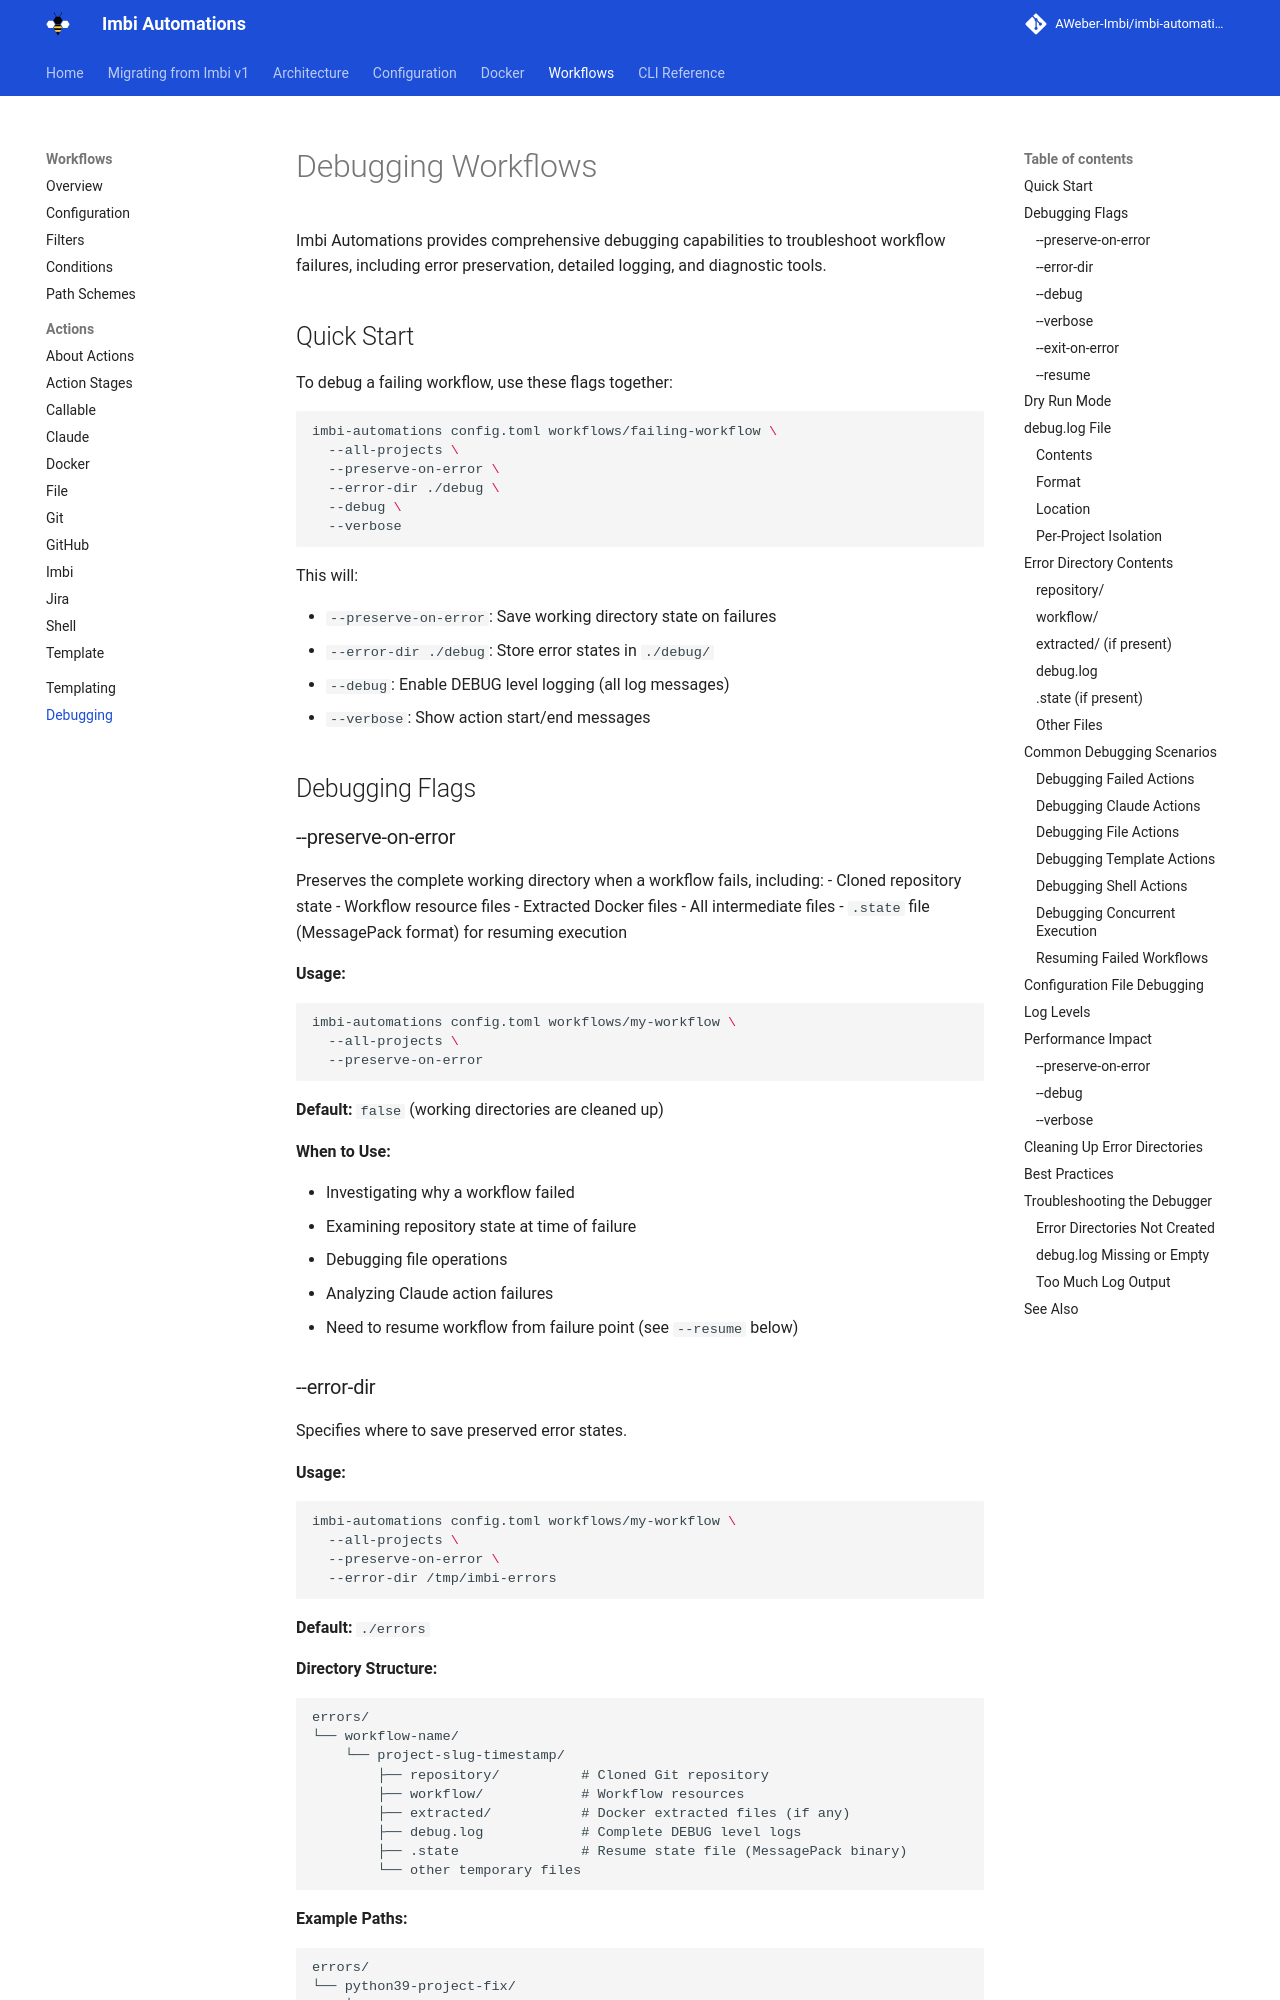

repository: AWeber-Imbi/imbi-automations · page: debugging/index.html · generator: mkdocs

# Debugging Workflows

Imbi Automations provides comprehensive debugging capabilities to troubleshoot workflow failures, including error preservation, detailed logging, and diagnostic tools.

## Quick Start

To debug a failing workflow, use these flags together:

```bash
imbi-automations config.toml workflows/failing-workflow \
  --all-projects \
  --preserve-on-error \
  --error-dir ./debug \
  --debug \
  --verbose
```

This will:

- `--preserve-on-error`: Save working directory state on failures
- `--error-dir ./debug`: Store error states in `./debug/`
- `--debug`: Enable DEBUG level logging (all log messages)
- `--verbose`: Show action start/end messages

## Debugging Flags

### --preserve-on-error

Preserves the complete working directory when a workflow fails, including:
- Cloned repository state
- Workflow resource files
- Extracted Docker files
- All intermediate files
- `.state` file (MessagePack format) for resuming execution

**Usage:**
```bash
imbi-automations config.toml workflows/my-workflow \
  --all-projects \
  --preserve-on-error
```

**Default:** `false` (working directories are cleaned up)  

**When to Use:**

- Investigating why a workflow failed
- Examining repository state at time of failure
- Debugging file operations
- Analyzing Claude action failures
- Need to resume workflow from failure point (see `--resume` below)
